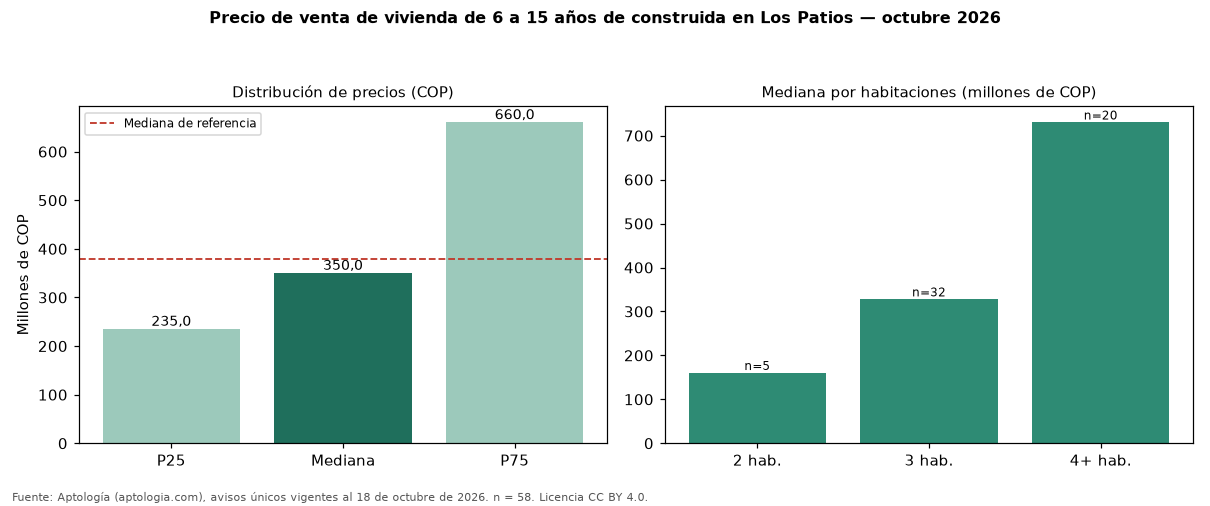

Values plotted in this chart, from the file beside it:
seccion, metrica, valor_cop, n
precio, p25, 235000000, 58
precio, mediana, 350000000, 58
precio, p75, 660000000, 58
cop_por_m2, p25, 2836927, 58
cop_por_m2, mediana, 3654263, 58
cop_por_m2, p75, 4522538, 58
area, area_mediana_m2, 90.2, 58
habitaciones, 2, 160000000, 5
habitaciones, 3, 327500000, 32
habitaciones, 4+, 730000000, 20
administracion, mediana, 318000, 38
estrato, moda, 3, 
parqueadero, porcentaje_con_parqueadero, 87.9, 58
referencia, mediana_referencia, 380000000, 134
referencia, mediana_cop_por_m2_referencia, 3333333, 134
